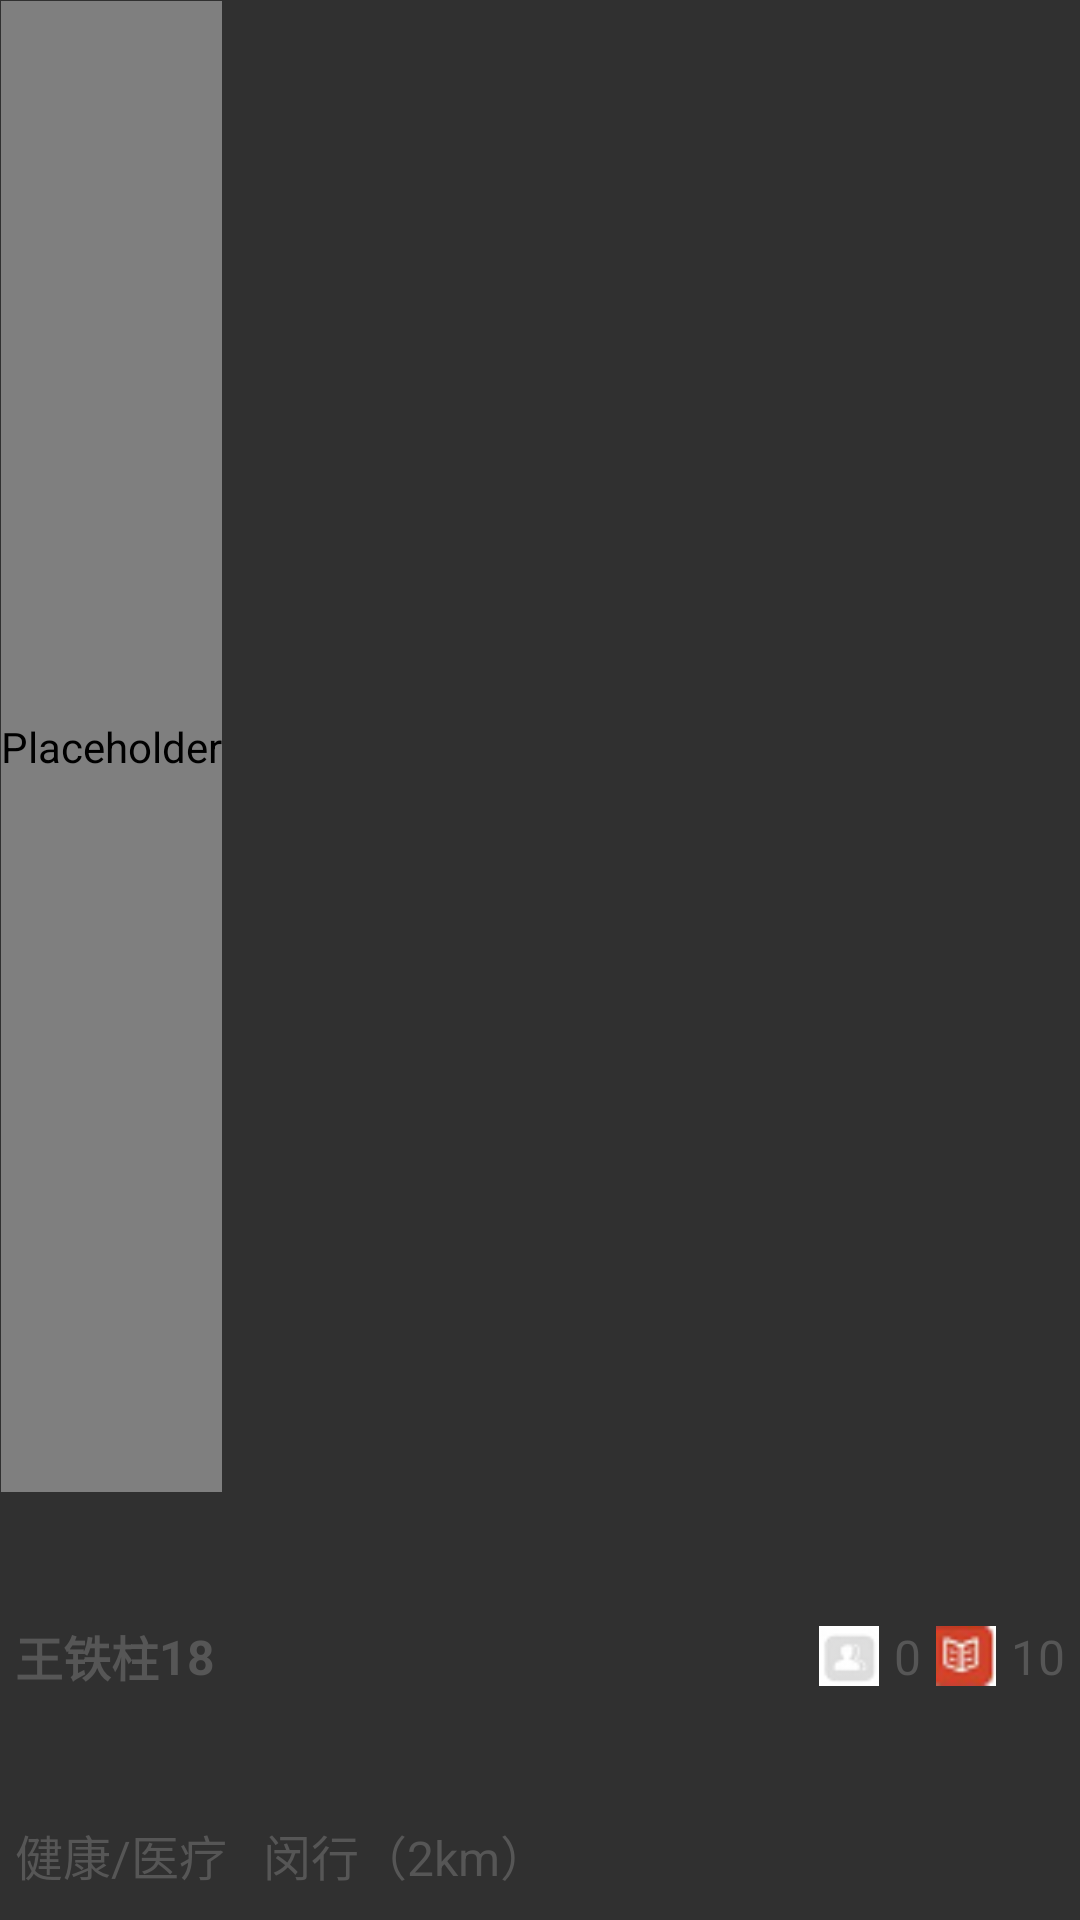

The Android layout XML behind this screen, and the referenced resources:
<!-- AndroidManifest.xml: application theme AppTheme -->
<!-- res/layout/card_new_item.xml -->
<?xml version="1.0" encoding="utf-8"?>
<LinearLayout xmlns:android="http://schemas.android.com/apk/res/android"
    xmlns:fresco="http://schemas.android.com/apk/res-auto"
    android:layout_width="match_parent"
    android:layout_height="wrap_content"
    android:orientation="vertical"
    android:layout_gravity="center_horizontal"
    android:layout_marginLeft="10dp"
    android:layout_marginRight="10dp"
    android:layout_marginTop="10dp"
    android:background="@drawable/home01_bg_card">

    <com.facebook.drawee.view.SimpleDraweeView
        android:contentDescription="@null"
        android:id="@+id/portrait"
        android:layout_width="wrap_content"
        android:layout_height="0dp"
        android:layout_weight="3.5"
        android:layout_margin="1px"
        fresco:actualImageScaleType="centerCrop"
        fresco:placeholderImage="@drawable/flamingo"
        fresco:placeholderImageScaleType="centerCrop"
        fresco:roundTopLeft="true"
        fresco:roundTopRight="true"
        fresco:roundBottomLeft="false"
        fresco:roundBottomRight="false"
        fresco:roundedCornerRadius="14px"/>

    <LinearLayout
        android:layout_width="match_parent"
        android:layout_height="0dp"
        android:layout_weight="1"
        android:orientation="vertical"
        android:padding="5dp" >

        <LinearLayout
            android:layout_width="match_parent"
            android:layout_height="0dp"
            android:layout_weight="1"
            android:gravity="center_vertical"
            android:orientation="horizontal">
            <LinearLayout
                android:layout_width="0dp"
                android:layout_height="match_parent"
                android:layout_weight="1"
                android:gravity="left|center_vertical"
                android:orientation="horizontal">
                <TextView
                    android:id="@+id/name"
                    android:layout_centerHorizontal="true"
                    android:layout_width="wrap_content"
                    android:layout_height="wrap_content"
                    android:textColor="#565656"
                    android:textSize="16sp"
                    android:layout_alignParentLeft="true"
                    android:layout_alignParentTop="true"
                    android:textStyle="bold"
                    android:text="王铁柱"/>
                <TextView
                    android:id="@+id/age"
                    android:layout_centerHorizontal="true"
                    android:layout_width="wrap_content"
                    android:layout_height="wrap_content"
                    android:textColor="#565656"
                    android:textSize="16sp"
                    android:textStyle="bold"
                    android:layout_alignParentLeft="true"
                    android:layout_alignParentTop="true"
                    android:text="18"/>
            </LinearLayout>
            <LinearLayout
                android:layout_width="0dp"
                android:layout_height="match_parent"
                android:layout_weight="1"
                android:orientation="horizontal"
                android:gravity="right|center_vertical">

                <ImageButton
                    android:layout_width="20dp"
                    android:layout_height="20dp"
                    android:background="@drawable/com_frends"/>
                <TextView
                    android:id="@+id/com_frends"
                    android:layout_centerHorizontal="true"
                    android:layout_width="wrap_content"
                    android:layout_height="wrap_content"
                    android:textColor="#565656"
                    android:textSize="16sp"
                    android:layout_marginLeft="5dp"
                    android:layout_marginRight="5dp"
                    android:layout_alignParentLeft="true"
                    android:layout_alignParentTop="true"
                    android:text="0"/>
                <ImageButton
                    android:layout_width="20dp"
                    android:layout_height="20dp"
                    android:background="@drawable/com_favorite"/>

                <TextView
                    android:id="@+id/com_favorite"
                    android:layout_centerHorizontal="true"
                    android:layout_width="wrap_content"
                    android:layout_height="wrap_content"
                    android:textColor="#565656"
                    android:textSize="16sp"
                    android:layout_alignParentLeft="true"
                    android:layout_alignParentTop="true"
                    android:layout_marginLeft="5dp"
                    android:text="10"/>
            </LinearLayout>
        </LinearLayout>

        <LinearLayout
            android:layout_width="match_parent"
            android:layout_height="wrap_content"
            android:layout_marginTop="5dp"
            android:layout_marginBottom="5dp">
            <TextView
                android:id="@+id/tradeAndLocate"
                android:layout_centerHorizontal="true"
                android:layout_width="wrap_content"
                android:layout_height="wrap_content"
                android:textColor="#565656"
                android:textSize="16sp"
                android:layout_alignParentLeft="true"
                android:layout_alignParentTop="true"
                android:text="健康/医疗   闵行（2km）"/>
        </LinearLayout>

    </LinearLayout>

</LinearLayout>
<!-- resources referenced by this layout -->
<resources>
  <!-- drawable com_favorite: png bitmap (drawable-xhdpi, 963 bytes) -->
  <!-- drawable com_frends: png bitmap (drawable-xhdpi, 563 bytes) -->
  <style name="AppTheme" parent="AppTheme.Base">
      </style>
  <style name="AppTheme.Base" parent="Theme.AppCompat">
          <item name="windowActionBar">false</item>
          <item name="android:windowNoTitle">true</item>
          <item name="windowNoTitle">true</item>
      </style>
</resources>
